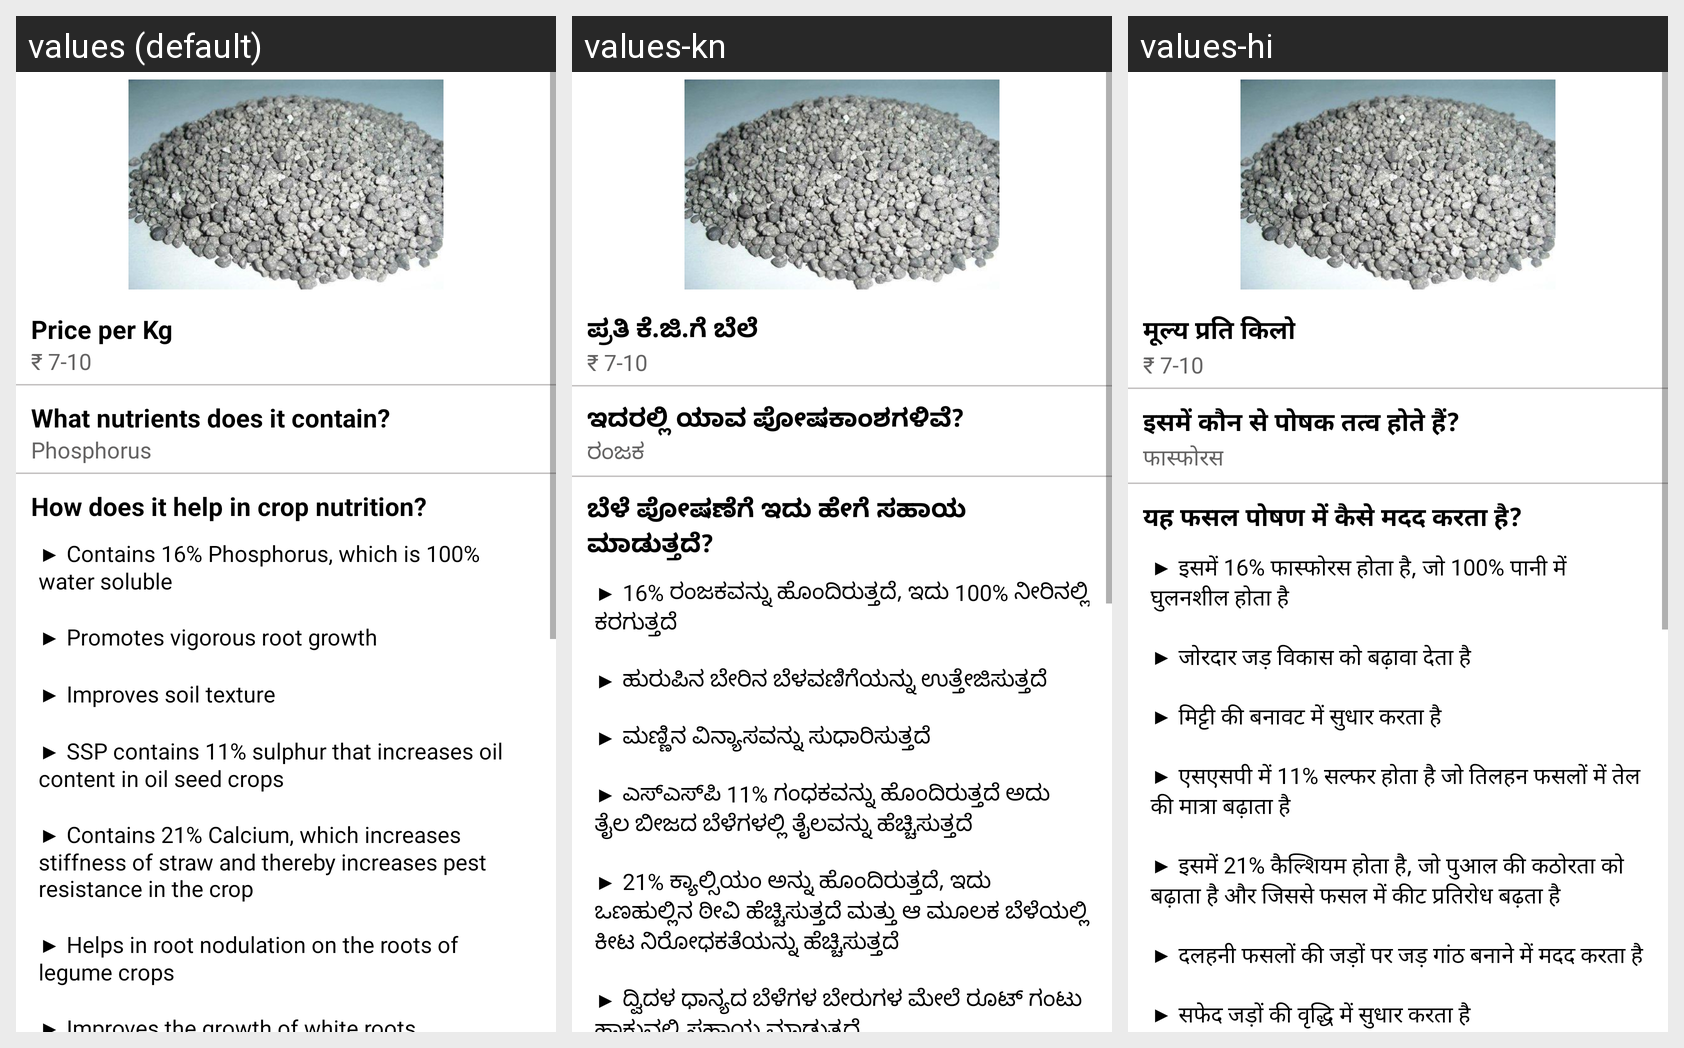

Strings drawn on this Android screen and how each of the app's shown locales translates them:
Android screen res/layout/activity_ssp_fertilizer.xml rendered under 3 locales, left to right: values (default), values-kn, values-hi. Device: Nexus 5 (rendered at 1080×1920; each locale shown at half size, 540×960, under a caption strip naming it); theme Theme.LeafDetectionApp.
Strings drawn on this screen, with the default value and each locale's value (text and hints the layout hard-codes, and strings that could not be matched under every locale, appear in the picture but are not listed):

price
  values: Price per Kg
  values-kn: ಪ್ರತಿ ಕೆ.ಜಿ.ಗೆ ಬೆಲೆ
  values-hi: मूल्य प्रति किलो

ssp_price
  values: ₹ 7-10
  values-kn: ₹ 7-10
  values-hi: ₹ 7-10

nutrients_contain
  values: What nutrients does it contain?
  values-kn: ಇದರಲ್ಲಿ ಯಾವ ಪೋಷಕಾಂಶಗಳಿವೆ?
  values-hi: इसमें कौन से पोषक तत्व होते हैं?

ssp_nutrients_contain
  values: Phosphorus
  values-kn: ರಂಜಕ
  values-hi: फास्फोरस

how_it_helps
  values: How does it help in crop nutrition?
  values-kn: ಬೆಳೆ ಪೋಷಣೆಗೆ ಇದು ಹೇಗೆ ಸಹಾಯ ಮಾಡುತ್ತದೆ?
  values-hi: यह फसल पोषण में कैसे मदद करता है?

ssp_how_it_helps
  values: ▶ Contains 16% Phosphorus, which is 100% water soluble 
      
      ▶ Promotes vigorous root growth 
      
      ▶ Improves soil texture 
      
      ▶ SSP contains 11% sulphur that increases oil content in oil seed crops 
      
      ▶ Contains 21% Calcium, which increases stiffness of straw and thereby increases pest resistance in the crop 
      
      ▶ Helps in root nodulation on the roots of legume crops 
      
      ▶ Improves the growth of white roots
  values-kn: ▶ 16% ರಂಜಕವನ್ನು ಹೊಂದಿರುತ್ತದೆ, ಇದು 100% ನೀರಿನಲ್ಲಿ ಕರಗುತ್ತದೆ 
      
      ▶ ಹುರುಪಿನ ಬೇರಿನ ಬೆಳವಣಿಗೆಯನ್ನು ಉತ್ತೇಜಿಸುತ್ತದೆ 
      
      ▶ ಮಣ್ಣಿನ ವಿನ್ಯಾಸವನ್ನು ಸುಧಾರಿಸುತ್ತದೆ 
      
      ▶ ಎಸ್‌ಎಸ್‌ಪಿ 11% ಗಂಧಕವನ್ನು ಹೊಂದಿರುತ್ತದೆ ಅದು ತೈಲ ಬೀಜದ ಬೆಳೆಗಳಲ್ಲಿ ತೈಲವನ್ನು ಹೆಚ್ಚಿಸುತ್ತದೆ 
      
      ▶ 21% ಕ್ಯಾಲ್ಸಿಯಂ ಅನ್ನು ಹೊಂದಿರುತ್ತದೆ, ಇದು ಒಣಹುಲ್ಲಿನ ಠೀವಿ ಹೆಚ್ಚಿಸುತ್ತದೆ ಮತ್ತು ಆ ಮೂಲಕ ಬೆಳೆಯಲ್ಲಿ ಕೀಟ ನಿರೋಧಕತೆಯನ್ನು ಹೆಚ್ಚಿಸುತ್ತದೆ 
      
      ▶ ದ್ವಿದಳ ಧಾನ್ಯದ ಬೆಳೆಗಳ ಬೇರುಗಳ ಮೇಲೆ …[clipped]
  values-hi: ▶ इसमें 16% फास्फोरस होता है, जो 100% पानी में घुलनशील होता है 
      
      ▶ जोरदार जड़ विकास को बढ़ावा देता है 
      
      ▶ मिट्टी की बनावट में सुधार करता है 
      
      ▶ एसएसपी में 11% सल्फर होता है जो तिलहन फसलों में तेल की मात्रा बढ़ाता है 
      
      ▶ इसमें 21% कैल्शियम होता है, जो पुआल की कठोरता को बढ़ाता है और जिससे फसल में कीट प्रतिरोध बढ़ता है 
      
      ▶ दलहनी फसलों की जड़ों पर जड़ गांठ बनाने में मदद करता है 
      
      ▶ सफेद जड़ों की …[clipped]
